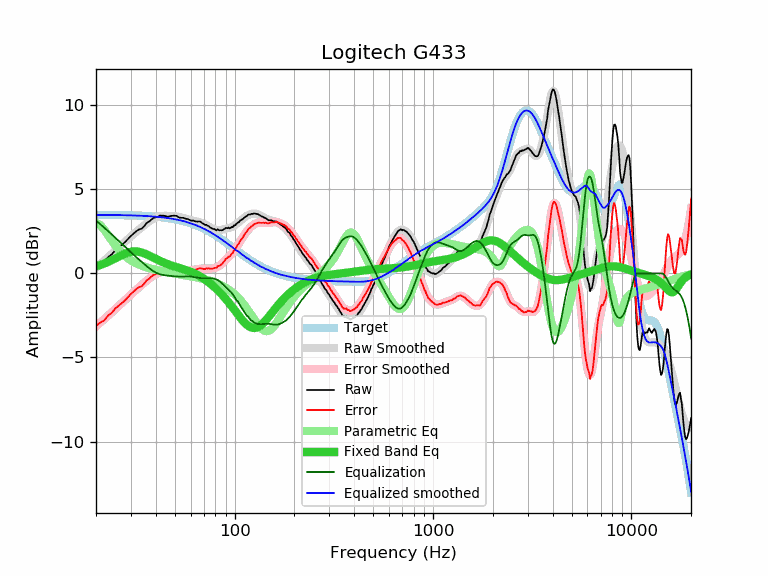

The data file committed next to this chart (first rows):
frequency, raw, error, smoothed, error_smoothed, equalization, parametric_eq, equalized_raw, equalized_smoothed, target
20, 0.37, -3.11, 0.34, -3.15, 3.15, 0.42, 3.52, 3.48, 3.48
21, 0.55, -2.93, 0.55, -2.93, 2.93, 0.50, 3.48, 3.48, 3.48
22, 0.69, -2.79, 0.76, -2.72, 2.72, 0.59, 3.41, 3.48, 3.48
23, 0.96, -2.52, 0.96, -2.52, 2.52, 0.68, 3.48, 3.48, 3.48
24, 1.13, -2.34, 1.15, -2.32, 2.32, 0.78, 3.45, 3.47, 3.47
25, 1.38, -2.09, 1.35, -2.12, 2.12, 0.89, 3.50, 3.47, 3.47
26, 1.54, -1.93, 1.53, -1.94, 1.94, 0.99, 3.48, 3.47, 3.47
27, 1.70, -1.76, 1.71, -1.75, 1.75, 1.09, 3.45, 3.46, 3.46
28, 1.86, -1.60, 1.89, -1.58, 1.58, 1.17, 3.44, 3.46, 3.46
29, 2.05, -1.41, 2.05, -1.41, 1.41, 1.24, 3.46, 3.46, 3.46
30, 2.23, -1.22, 2.20, -1.25, 1.25, 1.29, 3.48, 3.45, 3.45
31, 2.38, -1.07, 2.35, -1.10, 1.10, 1.31, 3.48, 3.45, 3.45
32, 2.52, -0.92, 2.49, -0.95, 0.95, 1.31, 3.47, 3.44, 3.44
33, 2.62, -0.81, 2.62, -0.82, 0.82, 1.28, 3.44, 3.43, 3.43
34, 2.66, -0.77, 2.74, -0.68, 0.68, 1.24, 3.34, 3.43, 3.43
35, 2.81, -0.61, 2.86, -0.56, 0.56, 1.19, 3.37, 3.42, 3.42
36, 3.00, -0.41, 2.98, -0.43, 0.43, 1.13, 3.43, 3.41, 3.41
37, 3.08, -0.32, 3.08, -0.32, 0.32, 1.06, 3.40, 3.40, 3.40
38, 3.20, -0.19, 3.18, -0.22, 0.22, 1.00, 3.42, 3.39, 3.39
39, 3.30, -0.08, 3.26, -0.13, 0.13, 0.93, 3.43, 3.38, 3.38
40, 3.33, -0.04, 3.32, -0.05, 0.05, 0.86, 3.38, 3.37, 3.37
41, 3.36, -0.00, 3.37, 0.01, -0.01, 0.80, 3.35, 3.36, 3.36
42, 3.44, 0.09, 3.40, 0.05, -0.05, 0.74, 3.39, 3.35, 3.35
43, 3.43, 0.09, 3.42, 0.08, -0.08, 0.69, 3.35, 3.34, 3.34
44, 3.43, 0.11, 3.43, 0.10, -0.10, 0.64, 3.33, 3.32, 3.32
45, 3.40, 0.09, 3.43, 0.12, -0.12, 0.59, 3.28, 3.31, 3.31
46, 3.36, 0.07, 3.43, 0.13, -0.13, 0.55, 3.23, 3.29, 3.29
47, 3.40, 0.12, 3.42, 0.15, -0.15, 0.51, 3.25, 3.28, 3.28
48, 3.42, 0.16, 3.42, 0.16, -0.16, 0.47, 3.26, 3.26, 3.26
49, 3.43, 0.19, 3.41, 0.17, -0.17, 0.44, 3.26, 3.24, 3.24
50, 3.43, 0.21, 3.40, 0.18, -0.18, 0.40, 3.25, 3.22, 3.22
51, 3.42, 0.22, 3.38, 0.18, -0.18, 0.37, 3.24, 3.20, 3.20
52, 3.35, 0.17, 3.37, 0.19, -0.19, 0.34, 3.16, 3.18, 3.18
53, 3.31, 0.15, 3.35, 0.19, -0.19, 0.31, 3.12, 3.16, 3.16
54, 3.31, 0.17, 3.32, 0.18, -0.18, 0.28, 3.13, 3.14, 3.14
55, 3.31, 0.20, 3.30, 0.18, -0.18, 0.25, 3.13, 3.11, 3.11
56, 3.28, 0.19, 3.27, 0.18, -0.18, 0.22, 3.10, 3.09, 3.09
57, 3.24, 0.18, 3.24, 0.18, -0.18, 0.19, 3.06, 3.06, 3.06
58, 3.24, 0.20, 3.22, 0.18, -0.18, 0.16, 3.06, 3.04, 3.04
59, 3.19, 0.18, 3.19, 0.18, -0.18, 0.13, 3.01, 3.01, 3.01
60, 3.14, 0.16, 3.17, 0.19, -0.19, 0.10, 2.95, 2.98, 2.98
61, 3.14, 0.19, 3.15, 0.20, -0.20, 0.06, 2.94, 2.95, 2.95
62, 3.14, 0.22, 3.13, 0.21, -0.21, 0.03, 2.93, 2.92, 2.92
63, 3.10, 0.21, 3.12, 0.22, -0.22, -0.01, 2.88, 2.89, 2.89
64, 3.09, 0.23, 3.10, 0.24, -0.24, -0.05, 2.85, 2.86, 2.86
65, 3.08, 0.25, 3.08, 0.25, -0.25, -0.09, 2.83, 2.83, 2.83
66, 3.09, 0.29, 3.06, 0.27, -0.27, -0.14, 2.82, 2.80, 2.80
67, 3.08, 0.32, 3.04, 0.28, -0.28, -0.18, 2.80, 2.76, 2.76
68, 3.02, 0.29, 3.01, 0.28, -0.28, -0.23, 2.74, 2.73, 2.73
69, 2.97, 0.28, 2.98, 0.29, -0.29, -0.27, 2.68, 2.69, 2.69
70, 2.92, 0.26, 2.94, 0.29, -0.29, -0.32, 2.63, 2.66, 2.66
71, 2.88, 0.26, 2.91, 0.29, -0.29, -0.37, 2.59, 2.62, 2.62
72, 2.89, 0.31, 2.87, 0.28, -0.28, -0.42, 2.61, 2.58, 2.58
73, 2.83, 0.28, 2.83, 0.28, -0.28, -0.48, 2.55, 2.55, 2.55
74, 2.82, 0.31, 2.79, 0.28, -0.28, -0.53, 2.54, 2.51, 2.51
75, 2.74, 0.27, 2.75, 0.28, -0.28, -0.58, 2.46, 2.47, 2.47
76, 2.71, 0.28, 2.71, 0.29, -0.29, -0.64, 2.42, 2.43, 2.43
77, 2.67, 0.28, 2.68, 0.29, -0.29, -0.70, 2.38, 2.39, 2.39
78, 2.64, 0.29, 2.65, 0.30, -0.30, -0.75, 2.34, 2.35, 2.35
79, 2.64, 0.33, 2.63, 0.32, -0.32, -0.81, 2.32, 2.31, 2.31
... 553 more rows
